Run: headless pygame with SDL's dummy video driver; simulated clock (each Clock.tick advances the game by its frame time, no real sleeping); random seed 0; keys injected as events and as key.get_pressed() state; no mouse input.
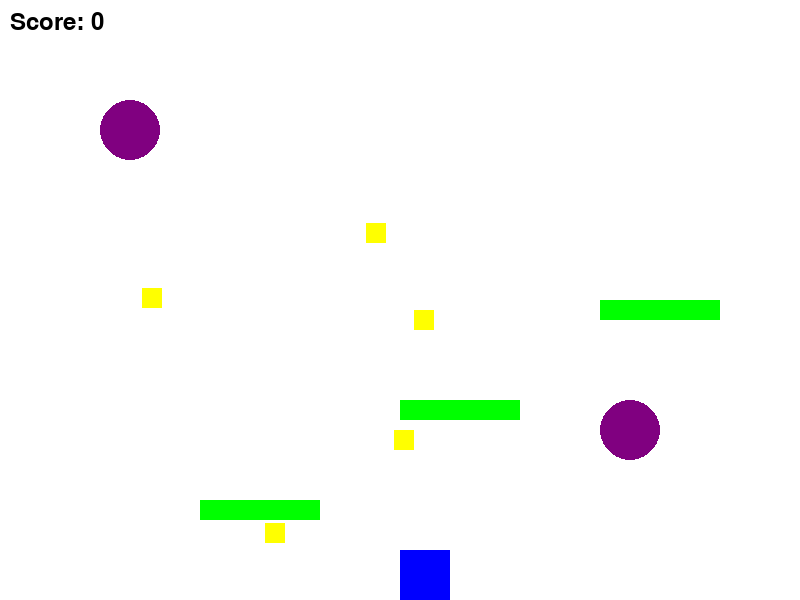
Frame 1 of 4 · flips 1–60 · no input
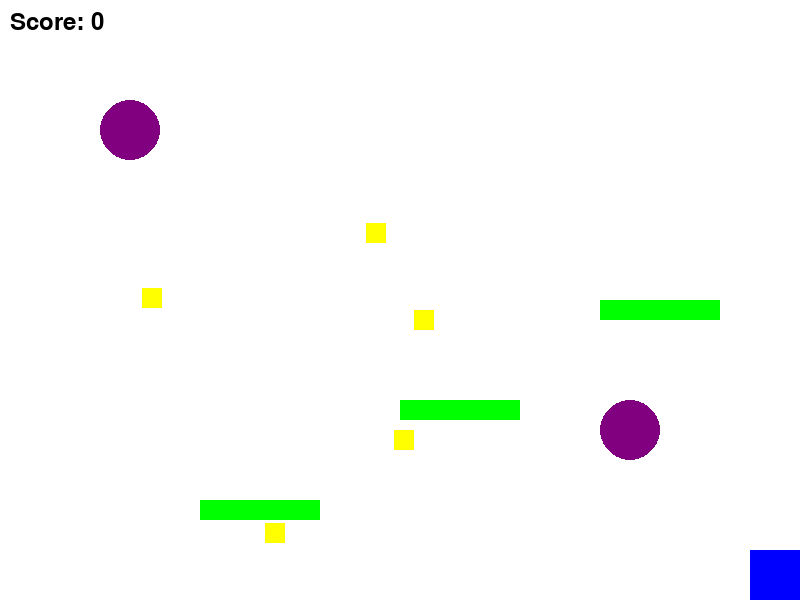
Frame 2 of 4 · flips 61–180 · tapped SPACE, RETURN · held RIGHT (→), D
Frame 3 of 4 · flips 181–300 · held DOWN (↓), S · screen unchanged from frame 2, image omitted
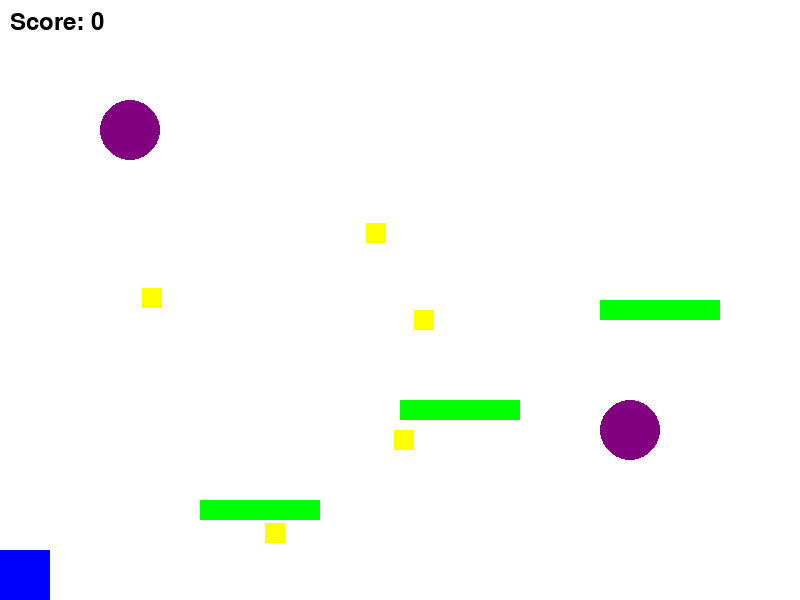
Frame 4 of 4 · flips 301–420 · held LEFT (←), A, UP (↑), W

The pygame program that drew these frames:

import pygame
import sys
import random

# Инициализация Pygame
pygame.init()

# Параметры окна
WINDOW_WIDTH = 800
WINDOW_HEIGHT = 600
FPS = 60

# Цвета
WHITE = (255, 255, 255)
BLACK = (0, 0, 0)
BLUE = (0, 0, 255)
RED = (255, 0, 0)
GREEN = (0, 255, 0)
YELLOW = (255, 255, 0)
PURPLE = (128, 0, 128)

# Размеры
PLAYER_SIZE = 50
PLAYER_SPEED = 5
JUMP_FORCE = -15
GRAVITY = 1
ITEM_SIZE = 20
PORTAL_SIZE = 60
PLATFORM_WIDTH = 120
PLATFORM_HEIGHT = 20

# Инициализация окна
screen = pygame.display.set_mode((WINDOW_WIDTH, WINDOW_HEIGHT))
pygame.display.set_caption("Практическая работа №4")
clock = pygame.time.Clock()

# Переменные персонажа
player_pos = [WINDOW_WIDTH // 2, WINDOW_HEIGHT - PLAYER_SIZE]
player_velocity = [0, 0]
is_jumping = False

# Неподвижные объекты, собираемые предметы, порталы и платформы
obstacles = []
def spawn_items():
    return [
        (pygame.Rect(random.randint(0, WINDOW_WIDTH - ITEM_SIZE), random.randint(0, WINDOW_HEIGHT - ITEM_SIZE), ITEM_SIZE, ITEM_SIZE), random.randint(1, 10))
        for _ in range(5)
    ]
items = spawn_items()
portals = [
    pygame.Rect(100, 100, PORTAL_SIZE, PORTAL_SIZE),
    pygame.Rect(600, 400, PORTAL_SIZE, PORTAL_SIZE)
]
platforms = [
    pygame.Rect(200, 500, PLATFORM_WIDTH, PLATFORM_HEIGHT),
    pygame.Rect(400, 400, PLATFORM_WIDTH, PLATFORM_HEIGHT),
    pygame.Rect(600, 300, PLATFORM_WIDTH, PLATFORM_HEIGHT)
]

score = 0

# Основной игровой цикл
running = True
while running:
    screen.fill(WHITE)

    # События
    for event in pygame.event.get():
        if event.type == pygame.QUIT:
            running = False
        elif event.type == pygame.KEYDOWN:
            if event.key == pygame.K_LEFT:
                player_velocity[0] = -PLAYER_SPEED
            elif event.key == pygame.K_RIGHT:
                player_velocity[0] = PLAYER_SPEED
            elif event.key == pygame.K_UP and not is_jumping:
                player_velocity[1] = JUMP_FORCE
                is_jumping = True
        elif event.type == pygame.KEYUP:
            if event.key in {pygame.K_LEFT, pygame.K_RIGHT}:
                player_velocity[0] = 0

    # Гравитация
    player_velocity[1] += GRAVITY

    # Обновление позиции
    player_pos[0] += player_velocity[0]
    player_pos[1] += player_velocity[1]

    # Ограничения движения
    player_pos[0] = max(0, min(player_pos[0], WINDOW_WIDTH - PLAYER_SIZE))
    if player_pos[1] + PLAYER_SIZE >= WINDOW_HEIGHT:
        player_pos[1] = WINDOW_HEIGHT - PLAYER_SIZE
        player_velocity[1] = 0
        is_jumping = False

    # Проверка столкновений с платформами
    player_rect = pygame.Rect(player_pos[0], player_pos[1], PLAYER_SIZE, PLAYER_SIZE)
    on_ground = False
    for platform in platforms:
        if player_rect.colliderect(platform) and player_velocity[1] >= 0:
            player_pos[1] = platform.top - PLAYER_SIZE
            player_velocity[1] = 0
            is_jumping = False
            on_ground = True

    # Проверка сборки предметов
    collected_items = []
    for item, value in items:
        if player_rect.colliderect(item):
            score += value
            collected_items.append((item, value))
    items = [i for i in items if i not in collected_items]

    # Респавн предметов, если все собраны
    if not items:
        items = spawn_items()

    # Проверка пересечения с порталом
    for portal in portals:
        if player_rect.colliderect(portal):
            # Переместить игрока ко второму порталу
            other_portal = portals[1] if portal == portals[0] else portals[0]
            player_pos[0] = other_portal.x + (PORTAL_SIZE - PLAYER_SIZE) // 2
            player_pos[1] = other_portal.y + (PORTAL_SIZE - PLAYER_SIZE) // 2

    # Отрисовка игрока
    pygame.draw.rect(screen, BLUE, (*player_pos, PLAYER_SIZE, PLAYER_SIZE))

    # Отрисовка препятствий
    for obstacle in obstacles:
        pygame.draw.rect(screen, RED, obstacle)

    # Отрисовка предметов
    for item, value in items:
        pygame.draw.rect(screen, YELLOW, item)

    # Отрисовка порталов
    for portal in portals:
        pygame.draw.ellipse(screen, PURPLE, portal)

    # Отрисовка платформ
    for platform in platforms:
        pygame.draw.rect(screen, GREEN, platform)

    # Отображение очков
    font = pygame.font.Font(None, 36)
    score_text = font.render(f"Score: {score}", True, BLACK)
    screen.blit(score_text, (10, 10))

    # Обновление экрана
    pygame.display.flip()
    clock.tick(FPS)

pygame.quit()
sys.exit()
